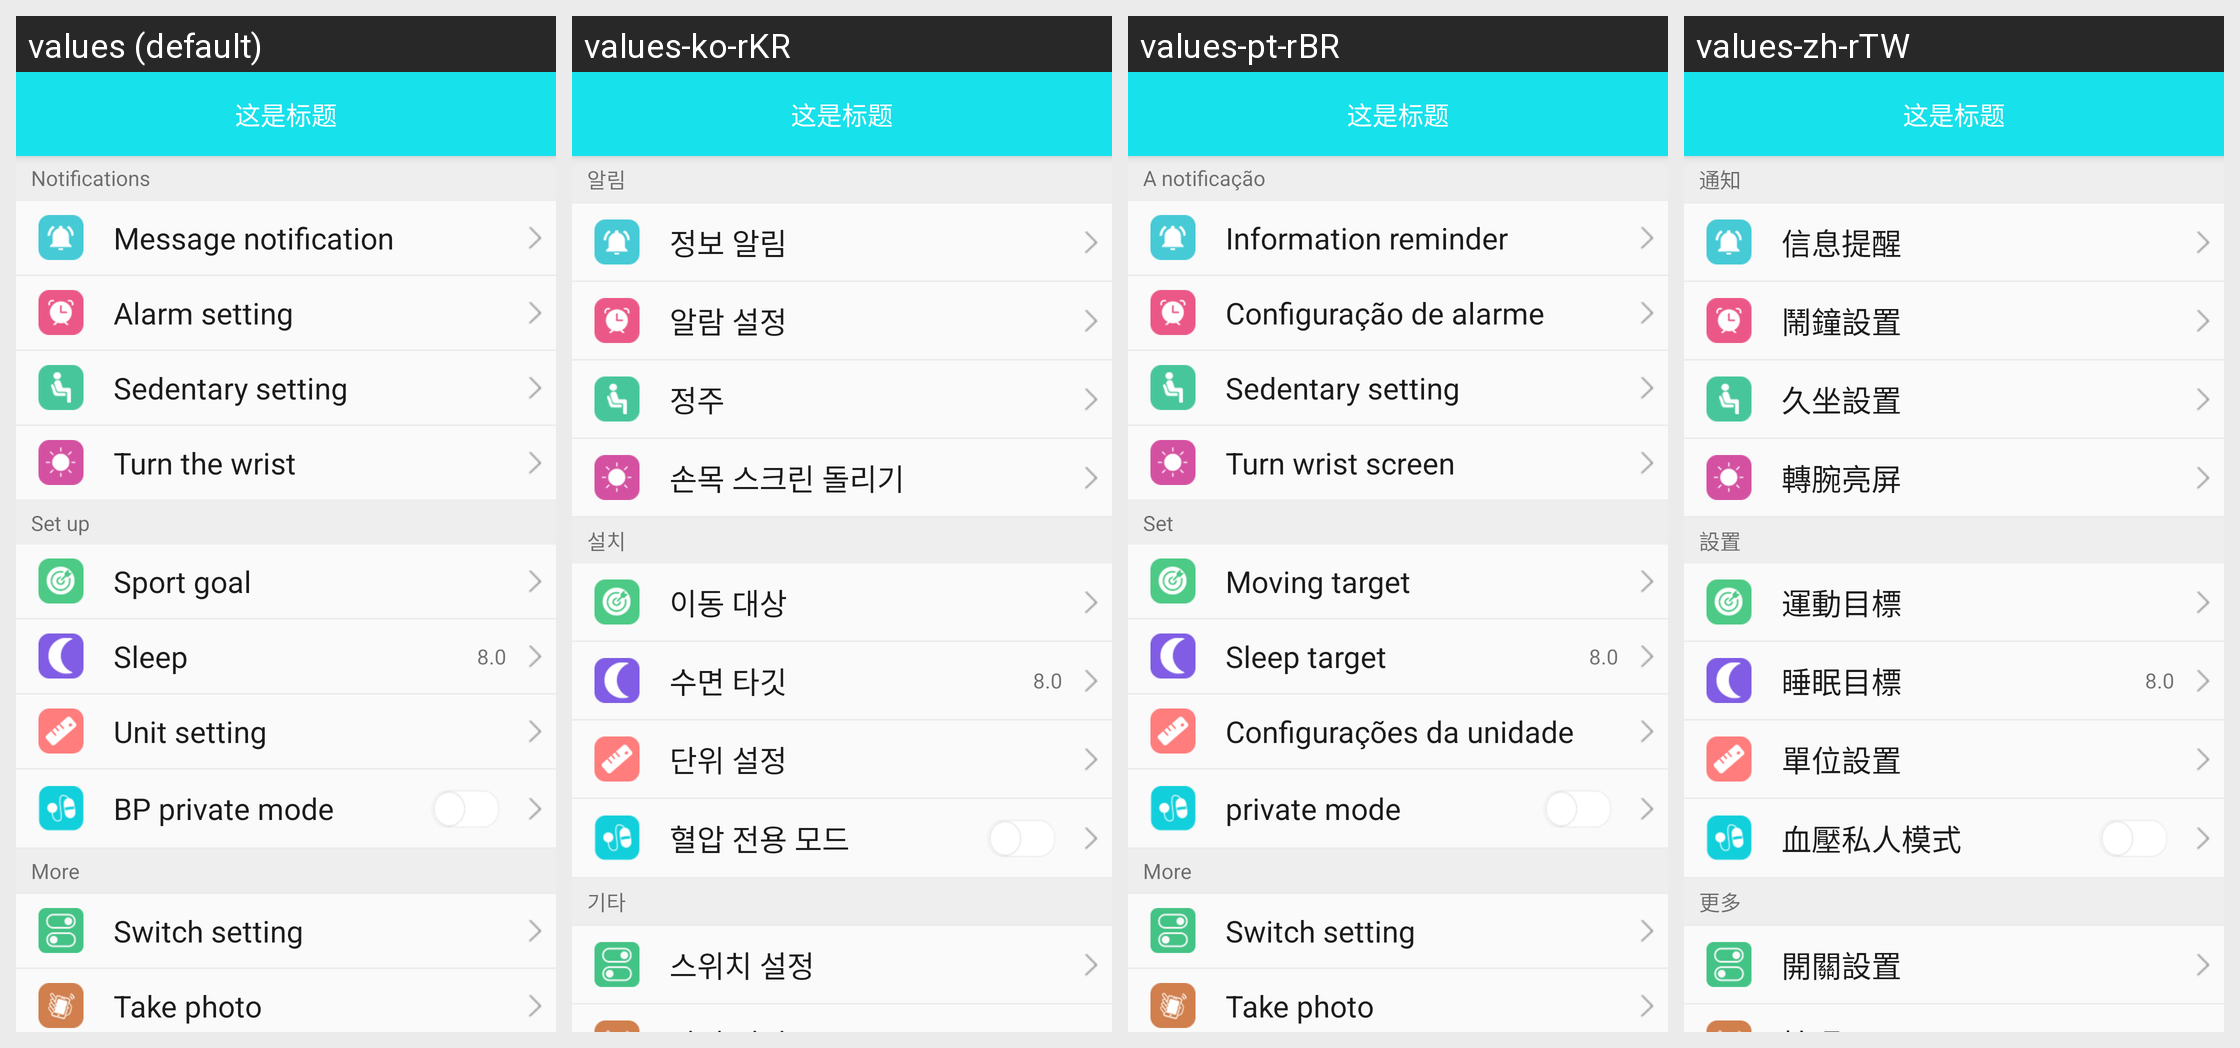

Translations of the strings shown on this Android screen, per locale in the grid:
Android screen res/layout/activity_b31_device_layout.xml rendered under 4 locales, left to right: values (default), values-ko-rKR, values-pt-rBR, values-zh-rTW. Device: Nexus 5 (rendered at 1080×1920; each locale shown at half size, 540×960, under a caption strip naming it); theme BAppTheme.
Other locales in the repository, not shown: values-de-rDE, values-en, values-es-rES, values-fr-rBE, values-fr-rCA, values-fr-rFR, values-it-rCH, values-it-rIT, values-ja-rJP, values-ru-rRU, values-vi-rVN, values-zh-rCN, values-zh-rHK.
Strings drawn on this screen, with the default value and each locale's value (text and hints the layout hard-codes, and strings that could not be matched under every locale, appear in the picture but are not listed):

notice_str
  values: Notifications
  values-ko-rKR: 알림
  values-pt-rBR: A notificação
  values-zh-rTW: 通知

string_information_reminder
  values: Message notification
  values-ko-rKR: 정보 알림
  values-pt-rBR: Information reminder
  values-zh-rTW: 信息提醒

string_clock_setting
  values: Alarm setting
  values-ko-rKR: 알람 설정
  values-pt-rBR: Configuração de alarme
  values-zh-rTW: 鬧鐘設置

string_sedentary_setting
  values: Sedentary setting
  values-ko-rKR: 정주
  values-pt-rBR: Sedentary setting
  values-zh-rTW: 久坐設置

string_turning_wrist_screen
  values: Turn the wrist
  values-ko-rKR: 손목 스크린 돌리기
  values-pt-rBR: Turn wrist screen
  values-zh-rTW: 轉腕亮屏

menu_settings
  values: Set up
  values-ko-rKR: 설치
  values-pt-rBR: Set
  values-zh-rTW: 設置

string_steps_target
  values: Sport goal
  values-ko-rKR: 이동 대상
  values-pt-rBR: Moving target
  values-zh-rTW: 運動目標

string_sleep_target
  values: Sleep
  values-ko-rKR: 수면 타깃
  values-pt-rBR: Sleep target
  values-zh-rTW: 睡眠目標

string_unit_setting
  values: Unit setting
  values-ko-rKR: 단위 설정
  values-pt-rBR: Configurações da unidade
  values-zh-rTW: 單位設置

string_blood_pressure_mode
  values: BP private mode
  values-ko-rKR: 혈압 전용 모드
  values-pt-rBR: private mode
  values-zh-rTW: 血壓私人模式

string_mores
  values: More
  values-ko-rKR: 기타
  values-pt-rBR: More
  values-zh-rTW: 更多

string_switch_setting
  values: Switch setting
  values-ko-rKR: 스위치 설정
  values-pt-rBR: Switch setting
  values-zh-rTW: 開關設置
